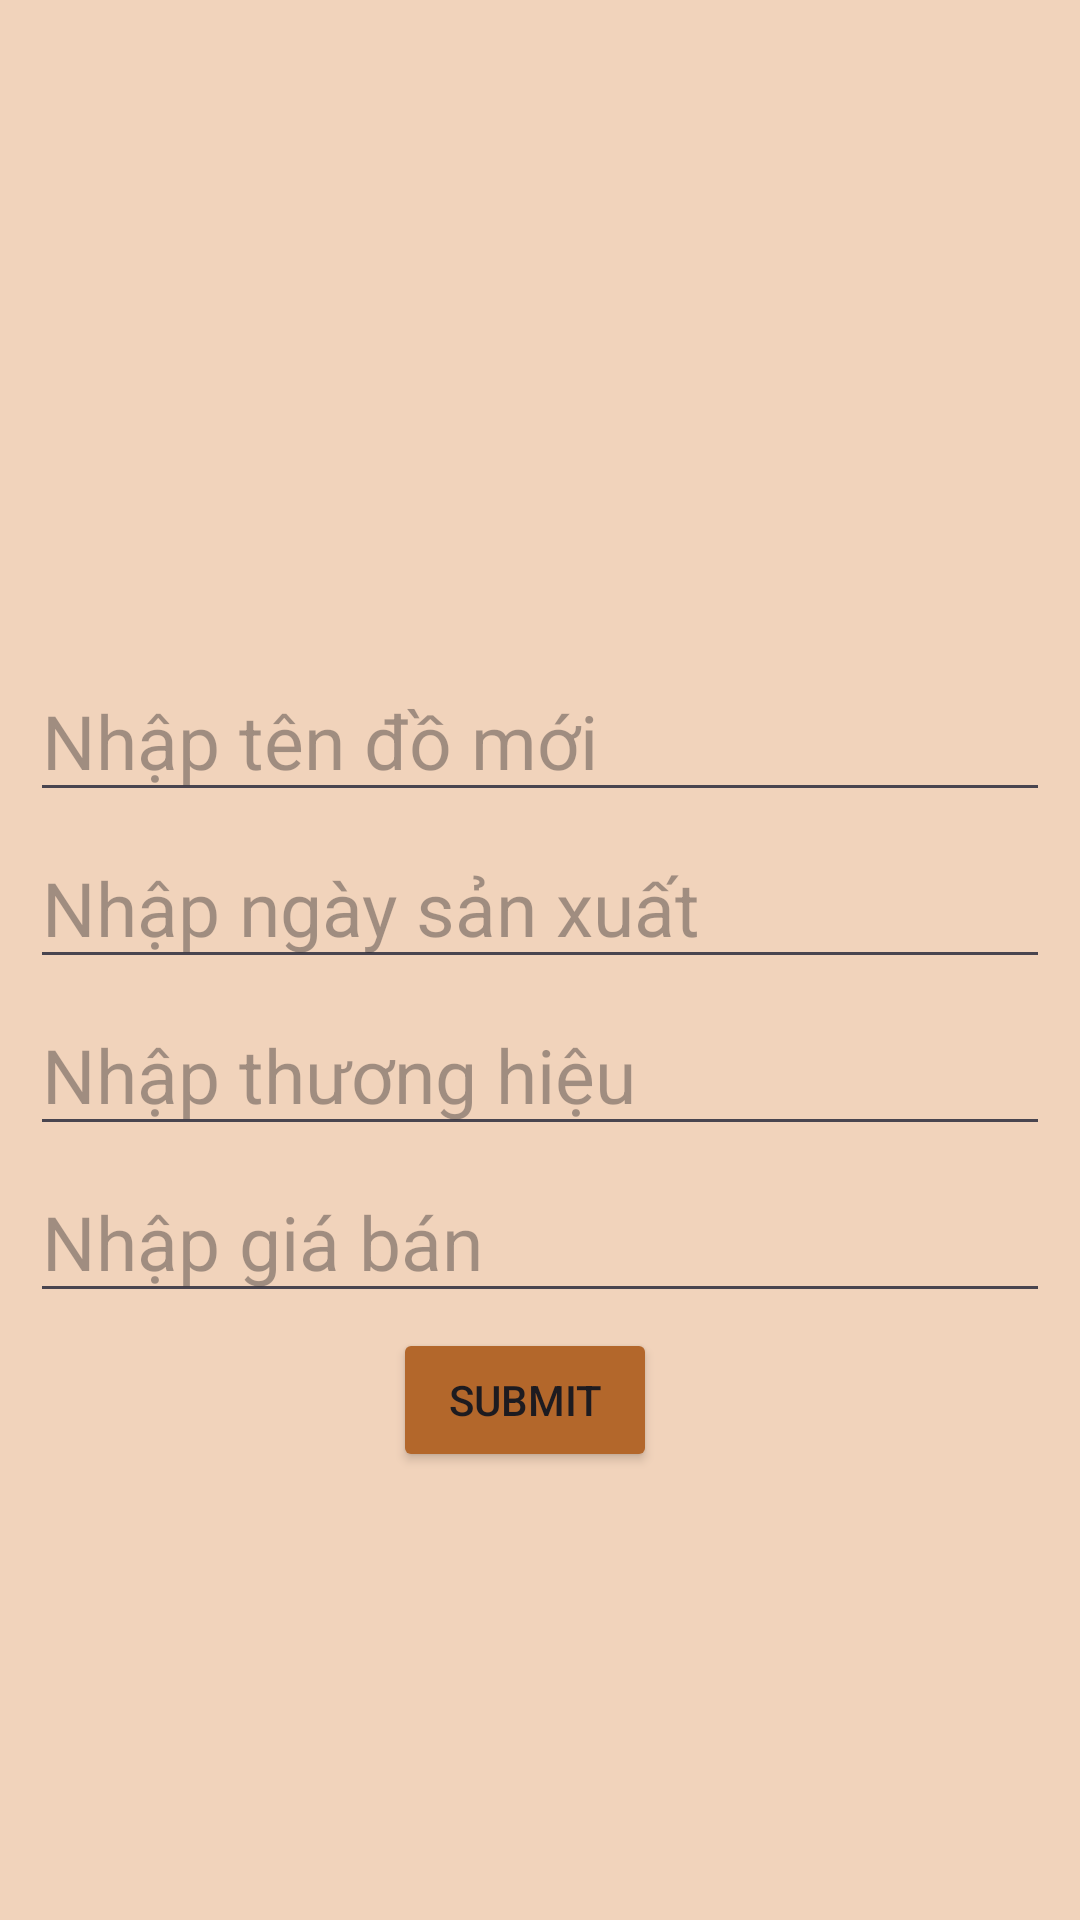

This screen was rendered from an Android layout file. Write that file and the resources it references.
<!-- AndroidManifest.xml: application theme Theme.Shopping_Online -->
<!-- res/layout/dialog_item_submit.xml -->
<?xml version="1.0" encoding="utf-8"?>
<LinearLayout xmlns:android="http://schemas.android.com/apk/res/android"
    android:layout_width="match_parent"
    android:layout_height="wrap_content"
    android:layout_margin="10dp"
    android:background="#F1D3BB"
    android:orientation="vertical"
    android:padding="10dp">

    <ImageView
        android:id="@+id/iamge_new"
        android:src="@drawable/image_50"
        android:layout_width="match_parent"
        android:layout_marginBottom="10dp"
        android:layout_height="200dp"/>

    <EditText
        android:id="@+id/edt_name_new"
        android:layout_width="match_parent"
        android:layout_height="wrap_content"
        android:layout_marginBottom="5dp"
        android:hint="Nhập tên đồ mới"
        android:textSize="25dp" />

    <EditText
        android:id="@+id/edt_date_new"
        android:layout_width="match_parent"
        android:layout_height="wrap_content"
        android:layout_marginBottom="5dp"
        android:hint="Nhập ngày sản xuất"
        android:textSize="25dp" />

    <EditText
        android:id="@+id/edt_brand_new"
        android:layout_width="match_parent"
        android:layout_height="wrap_content"
        android:layout_marginBottom="5dp"
        android:hint="Nhập thương hiệu"
        android:textSize="25dp" />

    <EditText
        android:id="@+id/edt_price_new"
        android:layout_width="match_parent"
        android:layout_height="wrap_content"
        android:layout_marginBottom="5dp"
        android:hint="Nhập giá bán"
        android:textSize="25dp" />

    <Button
        android:id="@+id/btn_submit"
        android:layout_gravity="center"
        android:layout_width="wrap_content"
        android:layout_height="wrap_content"
        android:layout_marginRight="5dp"
        android:backgroundTint="#B3672B"
        android:text="Submit" />
</LinearLayout>
<!-- resources referenced by this layout -->
<resources>
  <style name="Theme.Shopping_Online" parent="Base.Theme.Shopping_Online" />
  <style name="Base.Theme.Shopping_Online" parent="Theme.Material3.DayNight.NoActionBar">
          
          
      </style>
</resources>
